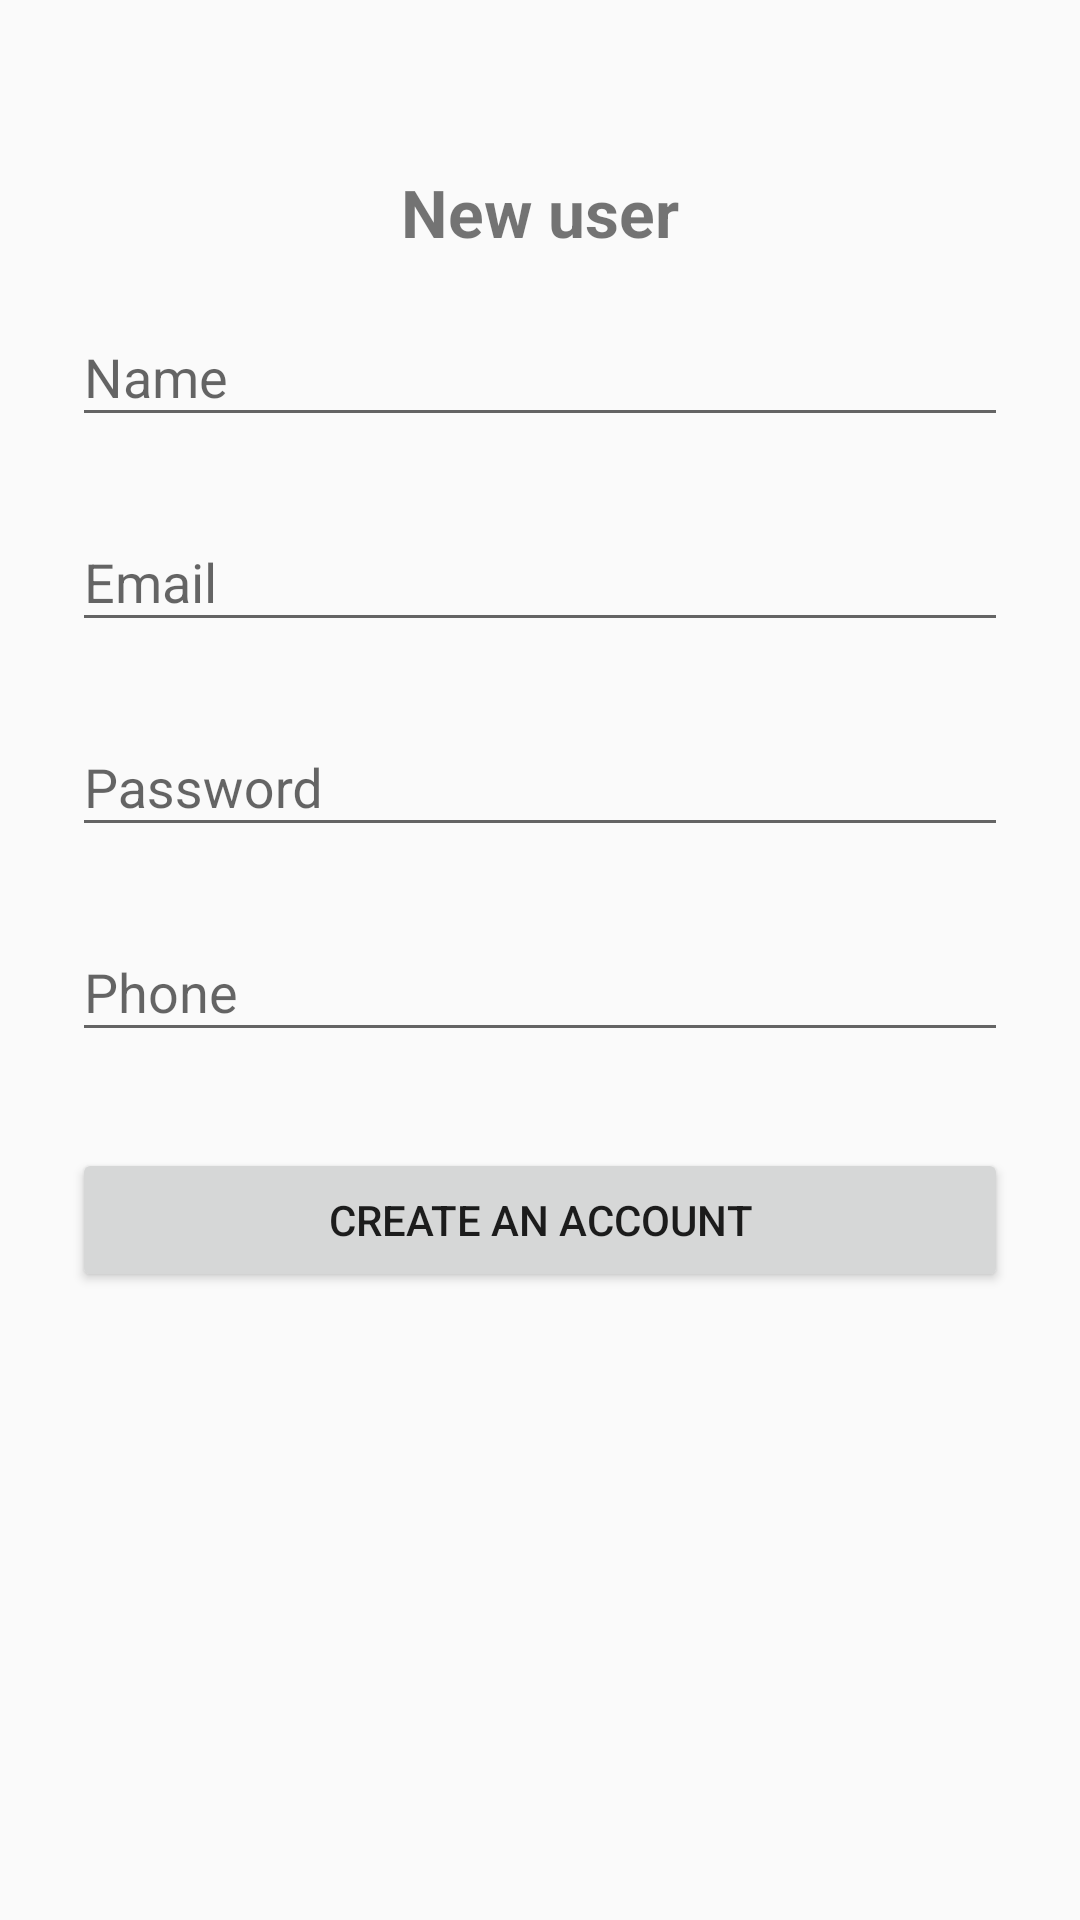

Reconstruct the res/layout file that produces this screen, plus the resources it refers to.
<!-- AndroidManifest.xml: application theme AppTheme -->
<!-- res/layout/activity_sign_up.xml -->
<?xml version="1.0" encoding="utf-8"?>
<ScrollView
    xmlns:android="http://schemas.android.com/apk/res/android"
    android:layout_width="match_parent"
    android:layout_height="match_parent"
    xmlns:tools="http://schemas.android.com/tools"
    android:fitsSystemWindows="true"
    tools:context=".SignUpActivity">

    <LinearLayout
        android:orientation="vertical"
        android:layout_width="match_parent"
        android:layout_height="wrap_content"
        android:paddingTop="56dp"
        android:paddingLeft="24dp"
        android:paddingRight="24dp">

        <TextView android:layout_width="match_parent"
            android:layout_height="wrap_content"
            android:text="New user"
            android:textSize="22sp"
            android:textStyle="bold"
            android:gravity="center"/>
        <android.support.design.widget.TextInputLayout
            android:layout_width="match_parent"
            android:layout_height="wrap_content"
            android:layout_marginTop="8dp"
            android:layout_marginBottom="8dp">
            <EditText android:id="@+id/inputName"
                android:layout_width="match_parent"
                android:layout_height="wrap_content"
                android:inputType="textEmailAddress"
                android:hint="Name"/>
        </android.support.design.widget.TextInputLayout>

        <android.support.design.widget.TextInputLayout
            android:layout_width="match_parent"
            android:layout_height="wrap_content"
            android:layout_marginTop="8dp"
            android:layout_marginBottom="8dp">
            <EditText android:id="@+id/inputEmail"
                android:layout_width="match_parent"
                android:layout_height="wrap_content"
                android:inputType="textEmailAddress"
                android:hint="Email"/>
        </android.support.design.widget.TextInputLayout>

        <android.support.design.widget.TextInputLayout
            android:layout_width="match_parent"
            android:layout_height="wrap_content"
            android:layout_marginTop="8dp"
            android:layout_marginBottom="8dp">
            <EditText android:id="@+id/inputPassword"
                android:layout_width="match_parent"
                android:layout_height="wrap_content"
                android:inputType="textPassword"
                android:hint="Password"/>
        </android.support.design.widget.TextInputLayout>

        <android.support.design.widget.TextInputLayout
            android:layout_width="match_parent"
            android:layout_height="wrap_content"
            android:layout_marginTop="8dp"
            android:layout_marginBottom="8dp">
            <EditText android:id="@+id/inputPhone"
                android:layout_width="match_parent"
                android:layout_height="wrap_content"
                android:inputType="textEmailAddress"
                android:hint="Phone"/>
        </android.support.design.widget.TextInputLayout>

        <android.support.v7.widget.AppCompatButton
            android:id="@+id/btCreate"
            android:layout_width="match_parent"
            android:layout_height="wrap_content"
            android:layout_marginTop="24dp"
            android:layout_marginBottom="24dp"
            android:padding="12dp"
            android:text="Create an account"/>

    </LinearLayout>

</ScrollView>
<!-- resources referenced by this layout -->
<resources>
  <style name="AppTheme" parent="Theme.AppCompat.Light.DarkActionBar">
          
          <item name="colorPrimary">@color/colorPrimary</item>
          <item name="colorPrimaryDark">@color/colorPrimaryDark</item>
          <item name="colorAccent">@color/colorAccent</item>
      </style>
  <color name="colorPrimary">#4CAF50</color>
  <color name="colorPrimaryDark">#388E3C</color>
  <color name="colorAccent">#00BCD4</color>
</resources>
